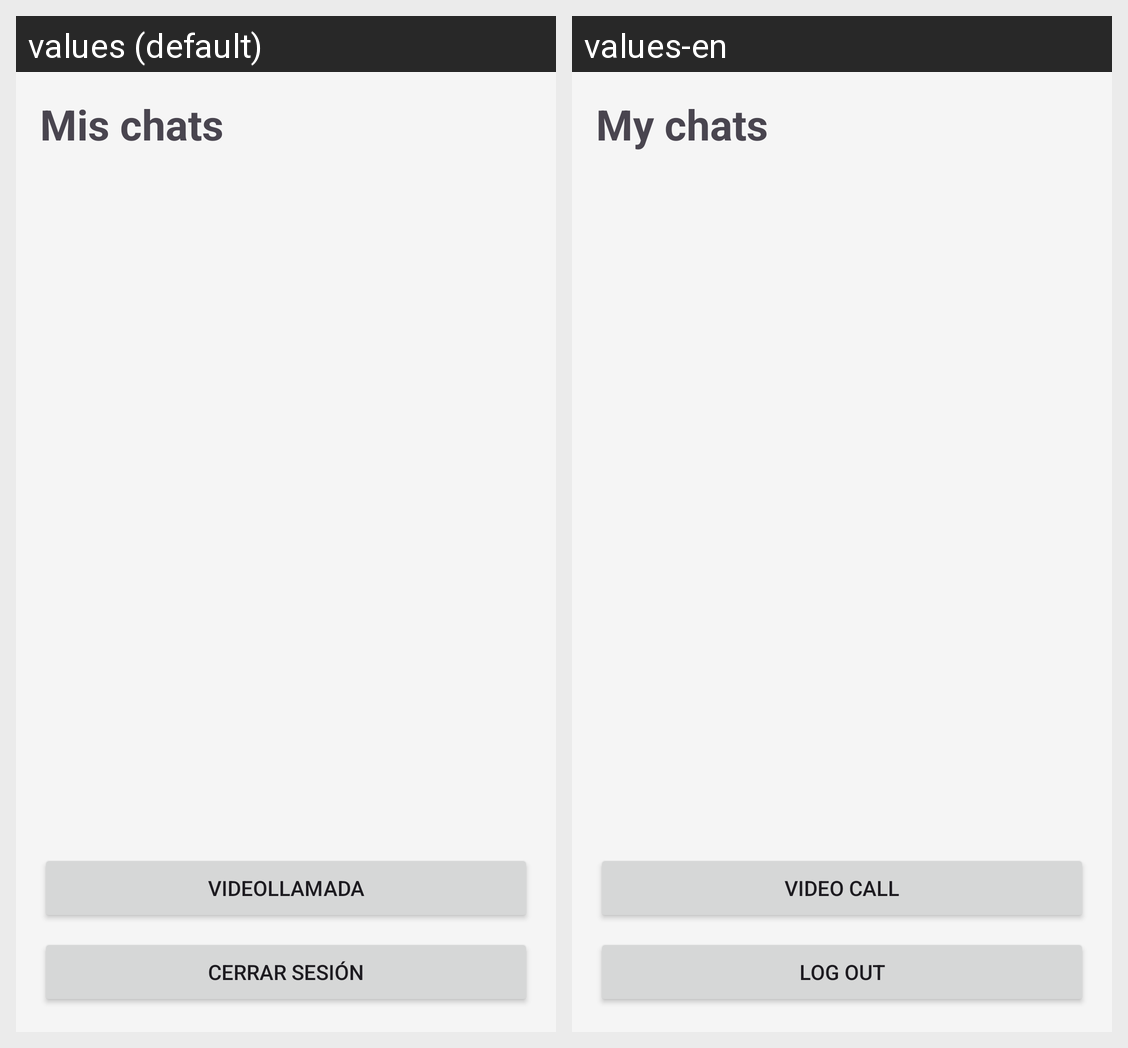

Locale-by-locale string values for the Android screen shown in this grid:
Android screen res/layout/activity_home.xml rendered under 2 locales, left to right: values (default), values-en. Device: Nexus 5 (rendered at 1080×1920; each locale shown at half size, 540×960, under a caption strip naming it); theme Theme.PiggeonChat.
Strings drawn on this screen, with the default value and each locale's value (text and hints the layout hard-codes, and strings that could not be matched under every locale, appear in the picture but are not listed):

home_title
  values: Mis chats
  values-en: My chats

btn_video_call
  values: Videollamada
  values-en: Video call

btn_logout
  values: Cerrar sesión
  values-en: Log out
